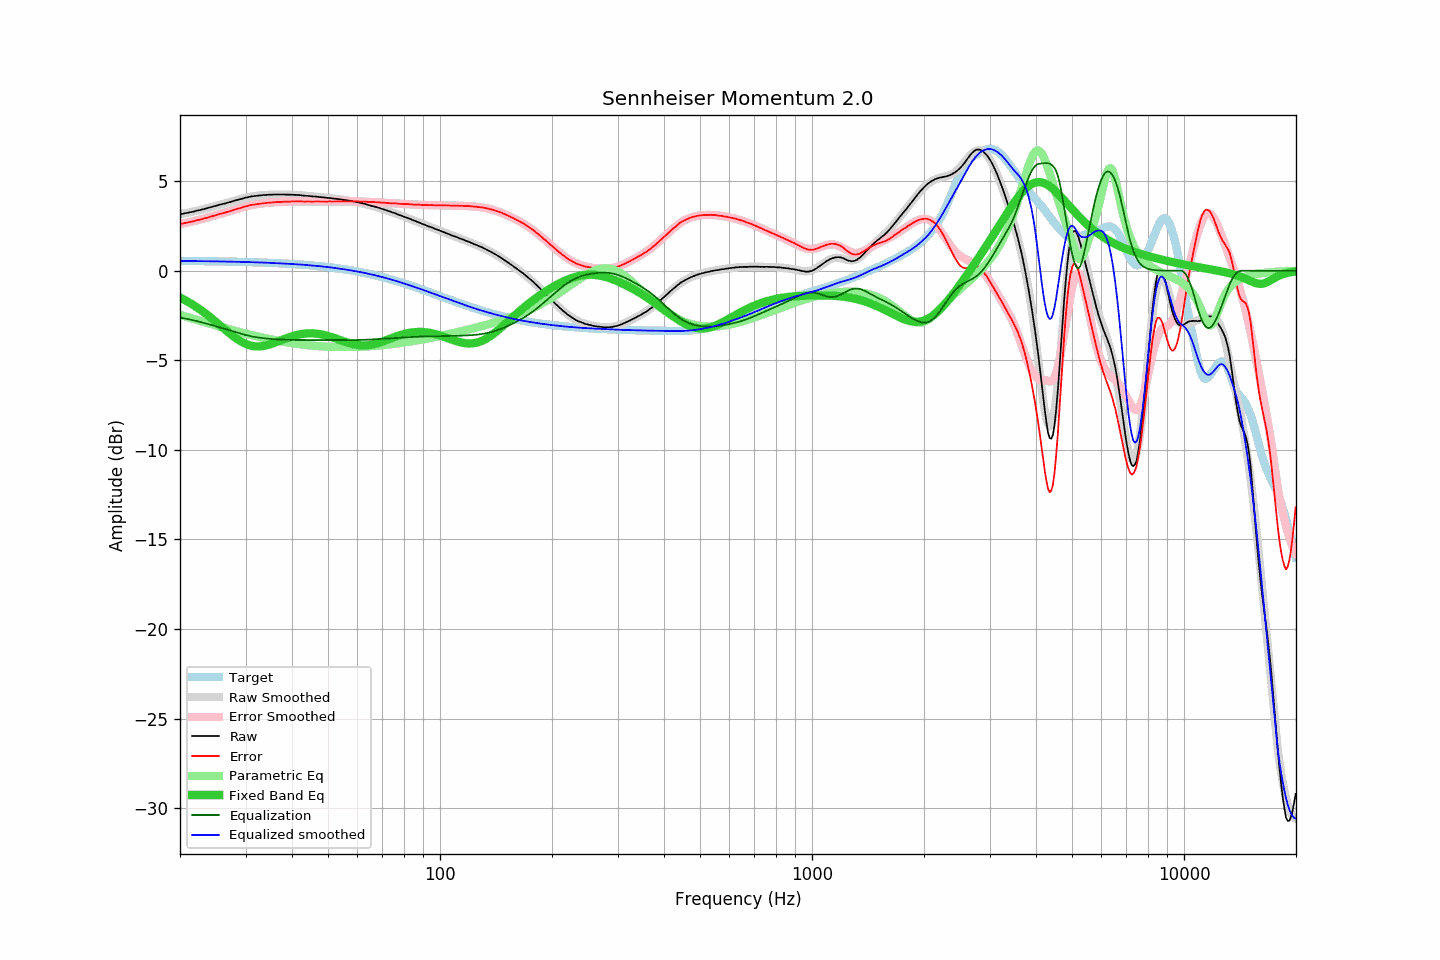

The table this chart was drawn from, first rows:
frequency, raw, error, smoothed, error_smoothed, equalization, parametric_eq, equalized_raw, equalized_smoothed, target
20.00, 3.16, 2.62, 3.16, 2.61, -2.61, -1.50, 0.55, 0.55, 0.55
20.20, 3.17, 2.63, 3.17, 2.63, -2.63, -1.54, 0.55, 0.55, 0.55
20.40, 3.18, 2.64, 3.19, 2.64, -2.64, -1.59, 0.54, 0.55, 0.55
20.61, 3.20, 2.66, 3.21, 2.66, -2.66, -1.64, 0.54, 0.54, 0.55
20.81, 3.22, 2.68, 3.22, 2.68, -2.68, -1.69, 0.54, 0.54, 0.54
21.02, 3.23, 2.69, 3.24, 2.70, -2.70, -1.74, 0.54, 0.54, 0.54
21.23, 3.26, 2.72, 3.26, 2.72, -2.72, -1.79, 0.55, 0.54, 0.54
21.44, 3.27, 2.73, 3.28, 2.74, -2.74, -1.84, 0.54, 0.54, 0.54
21.66, 3.29, 2.75, 3.30, 2.76, -2.76, -1.90, 0.54, 0.54, 0.54
21.87, 3.31, 2.77, 3.32, 2.78, -2.78, -1.96, 0.54, 0.54, 0.54
22.09, 3.34, 2.81, 3.34, 2.80, -2.80, -2.01, 0.54, 0.54, 0.54
22.31, 3.36, 2.83, 3.36, 2.82, -2.82, -2.07, 0.54, 0.54, 0.54
22.54, 3.37, 2.84, 3.38, 2.84, -2.84, -2.14, 0.53, 0.54, 0.54
22.76, 3.40, 2.87, 3.40, 2.87, -2.87, -2.20, 0.54, 0.53, 0.54
22.99, 3.42, 2.89, 3.43, 2.89, -2.89, -2.26, 0.53, 0.53, 0.53
23.22, 3.44, 2.91, 3.45, 2.92, -2.92, -2.33, 0.53, 0.53, 0.53
23.45, 3.47, 2.94, 3.47, 2.94, -2.94, -2.40, 0.53, 0.53, 0.53
23.69, 3.49, 2.96, 3.50, 2.97, -2.97, -2.47, 0.53, 0.53, 0.53
23.92, 3.52, 3.00, 3.52, 2.99, -2.99, -2.54, 0.53, 0.53, 0.53
24.16, 3.54, 3.02, 3.54, 3.02, -3.02, -2.61, 0.53, 0.53, 0.53
24.40, 3.56, 3.04, 3.57, 3.04, -3.04, -2.68, 0.52, 0.53, 0.53
24.65, 3.59, 3.07, 3.59, 3.07, -3.07, -2.75, 0.53, 0.52, 0.52
24.89, 3.61, 3.09, 3.62, 3.09, -3.09, -2.83, 0.52, 0.52, 0.52
25.14, 3.64, 3.12, 3.64, 3.12, -3.12, -2.90, 0.53, 0.52, 0.52
25.39, 3.66, 3.14, 3.66, 3.14, -3.14, -2.98, 0.52, 0.52, 0.52
25.65, 3.69, 3.17, 3.69, 3.17, -3.17, -3.06, 0.52, 0.52, 0.52
25.91, 3.71, 3.20, 3.71, 3.20, -3.20, -3.13, 0.52, 0.52, 0.52
26.16, 3.73, 3.22, 3.74, 3.22, -3.22, -3.21, 0.51, 0.51, 0.52
26.43, 3.75, 3.24, 3.76, 3.25, -3.25, -3.29, 0.51, 0.51, 0.51
26.69, 3.78, 3.27, 3.78, 3.27, -3.27, -3.36, 0.51, 0.51, 0.51
26.96, 3.80, 3.29, 3.81, 3.30, -3.30, -3.44, 0.50, 0.51, 0.51
27.23, 3.83, 3.33, 3.83, 3.33, -3.33, -3.51, 0.51, 0.51, 0.51
27.50, 3.85, 3.35, 3.86, 3.35, -3.35, -3.58, 0.50, 0.50, 0.51
27.77, 3.88, 3.38, 3.88, 3.38, -3.38, -3.65, 0.50, 0.50, 0.50
28.05, 3.91, 3.41, 3.91, 3.41, -3.41, -3.72, 0.50, 0.50, 0.50
28.33, 3.93, 3.43, 3.94, 3.44, -3.44, -3.78, 0.50, 0.50, 0.50
28.62, 3.96, 3.47, 3.96, 3.46, -3.46, -3.84, 0.50, 0.50, 0.50
28.90, 3.98, 3.49, 3.99, 3.49, -3.49, -3.90, 0.49, 0.50, 0.50
29.19, 4.00, 3.51, 4.01, 3.52, -3.52, -3.95, 0.49, 0.49, 0.49
29.48, 4.03, 3.54, 4.04, 3.54, -3.54, -4.00, 0.49, 0.49, 0.49
29.78, 4.06, 3.57, 4.06, 3.57, -3.57, -4.05, 0.50, 0.49, 0.49
30.08, 4.08, 3.60, 4.08, 3.59, -3.59, -4.09, 0.49, 0.49, 0.49
30.38, 4.09, 3.61, 4.10, 3.61, -3.61, -4.12, 0.48, 0.48, 0.48
30.68, 4.12, 3.64, 4.12, 3.64, -3.64, -4.15, 0.49, 0.48, 0.48
30.99, 4.14, 3.66, 4.13, 3.65, -3.65, -4.18, 0.49, 0.48, 0.48
31.30, 4.15, 3.68, 4.15, 3.67, -3.67, -4.20, 0.48, 0.48, 0.48
31.61, 4.16, 3.69, 4.16, 3.69, -3.69, -4.21, 0.47, 0.47, 0.47
31.93, 4.17, 3.70, 4.18, 3.71, -3.71, -4.22, 0.47, 0.47, 0.47
32.24, 4.18, 3.72, 4.19, 3.72, -3.72, -4.23, 0.46, 0.47, 0.47
32.57, 4.19, 3.73, 4.20, 3.73, -3.73, -4.23, 0.46, 0.46, 0.46
32.89, 4.20, 3.74, 4.21, 3.75, -3.75, -4.22, 0.46, 0.46, 0.46
33.22, 4.21, 3.76, 4.21, 3.76, -3.76, -4.21, 0.46, 0.46, 0.46
33.55, 4.22, 3.77, 4.22, 3.77, -3.77, -4.20, 0.46, 0.45, 0.45
33.89, 4.22, 3.77, 4.23, 3.78, -3.78, -4.18, 0.45, 0.45, 0.45
34.23, 4.23, 3.79, 4.23, 3.79, -3.79, -4.16, 0.45, 0.45, 0.45
34.57, 4.24, 3.80, 4.24, 3.80, -3.80, -4.14, 0.45, 0.44, 0.44
34.92, 4.24, 3.80, 4.24, 3.80, -3.80, -4.11, 0.44, 0.44, 0.44
35.27, 4.24, 3.81, 4.25, 3.81, -3.81, -4.08, 0.43, 0.44, 0.44
35.62, 4.25, 3.82, 4.25, 3.82, -3.82, -4.05, 0.44, 0.43, 0.43
35.97, 4.25, 3.83, 4.25, 3.82, -3.82, -4.01, 0.43, 0.43, 0.43
... 635 more rows
